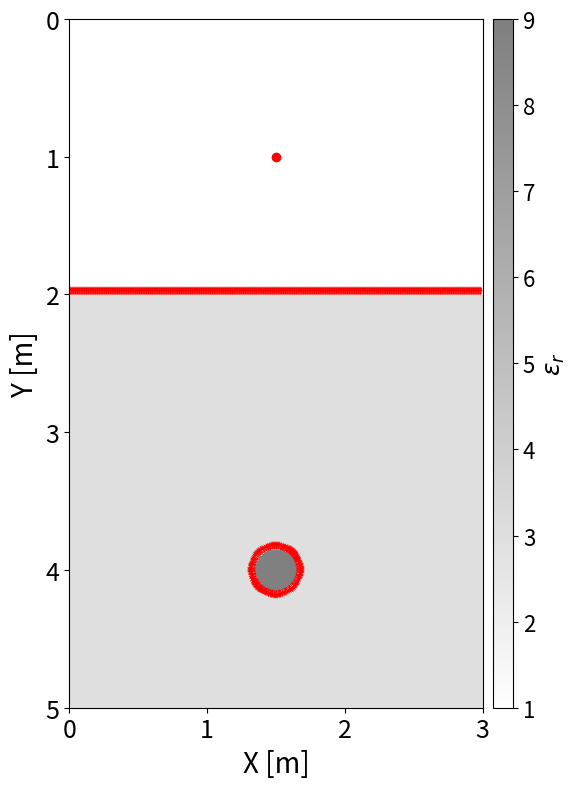

Write Python code to recreate this figure. (Note: this script raises an exception after producing the figure.)
import numpy as np
import matplotlib.pyplot as plt
import matplotlib.animation as animation
from tqdm import tqdm
import mpl_toolkits.axes_grid1 as axgrid1
from mpl_toolkits.axes_grid1 import make_axes_locatable
import matplotlib.cm as cm

#* Simulation parameters
x_size, y_size = 3, 5  # [m]
dx, dy = 0.005, 0.005  # [m]
dt = 0.01e-9  # [s]
time_window = 30e-9  # [s]
Nt = int(time_window / dt)
c = 299792458  # [m/s]
intensity_threshold = 1e-12  # 閾値を小さく設定

#* Define the dielectric constant distribution
def create_default_dielectric_constant(Nx, Ny):
    epsilon_r = np.ones((Nx, Ny))
    #* Background regolith
    epsilon_r[:, int(2/dy):] = 3.0
    #* Rock
    x = np.linspace(0, x_size, Nx)
    y = np.linspace(0, y_size, Ny)
    X, Y = np.meshgrid(x, y, indexing='ij')
    r = np.sqrt((X - 1.5)**2 + (Y - 4)**2)
    epsilon_r[r < 0.15] = 9.0

    return epsilon_r

#* Initialize rays
def initialize_rays(num_rays, source_position):
    rays = []
    #* Define beam width in radians
    angles = np.linspace(np.pi/3, np.pi*2/3, num_rays, endpoint=False)
    for idx, angle in enumerate(angles):
        ray = {
            'id': idx,
            'position': np.array([source_position[0], source_position[1]], dtype=float),
            'direction': np.array([np.cos(angle), np.sin(angle)], dtype=float),
            'intensity': 1.0,
            'terminated': False,
        }
        rays.append(ray)
    print(f"Initialized {len(rays)} rays.")
    return rays

#* Compute the refractive index from the dielectric constant
def compute_refractive_index(epsilon_r):
    return np.sqrt(epsilon_r)

#* Ray tracing simulation
def ray_tracing_simulation(epsilon_r, dt, Nt, dx, dy, source_position, num_rays):
    Nx, Ny = epsilon_r.shape
    n_map = compute_refractive_index(epsilon_r)

    # 光線を配列として初期化
    angles = np.linspace(np.pi/3, np.pi*2/3, num_rays, endpoint=False)
    positions = np.full((num_rays, 2), source_position)
    directions = np.column_stack((np.cos(angles), np.sin(angles)))
    intensities = np.ones(num_rays)

    frames_positions = []
    frames_intensities = []

    for step in tqdm(range(Nt), desc='Simulating'):
        new_positions = []
        new_directions = []
        new_intensities = []

        # 閾値以上の強度を持つ光線のみを処理
        active_indices = intensities >= intensity_threshold
        positions = positions[active_indices]
        directions = directions[active_indices]
        intensities = intensities[active_indices]

        if len(positions) == 0:
            break  # 処理する光線がなくなったら終了

        # 光線の位置を更新
        ix = (positions[:, 0] / dx).astype(int)
        iy = (positions[:, 1] / dy).astype(int)

        # 領域外の光線を削除
        valid = (ix >= 0) & (ix < Nx) & (iy >= 0) & (iy < Ny)
        positions = positions[valid]
        directions = directions[valid]
        intensities = intensities[valid]
        ix = ix[valid]
        iy = iy[valid]

        #* 光線の位置を更新
        n = n_map[ix, iy]
        v = c / n
        positions += directions * v[:, np.newaxis] * dt

        # インターフェースの検出
        ix_new = (positions[:, 0] / dx).astype(int)
        iy_new = (positions[:, 1] / dy).astype(int)

        # 領域外の光線を削除
        valid = (ix_new >= 0) & (ix_new < Nx) & (iy_new >= 0) & (iy_new < Ny)
        positions = positions[valid]
        directions = directions[valid]
        intensities = intensities[valid]
        ix_new = ix_new[valid]
        iy_new = iy_new[valid]
        ix = ix[valid]
        iy = iy[valid]
        n = n[valid]  # 追加

        # 新しい屈折率を取得
        n_new = n_map[ix_new, iy_new]

        # 屈折率の変化を計算
        delta_n = np.abs(n_new - n)

        interface_indices = delta_n > 1e-6

        # インターフェースを通過する光線の処理
        for i in np.where(interface_indices)[0]:
            # インターフェースの法線ベクトルを計算
            normal = compute_interface_normal(ix[i], iy[i], n_map)

            # 入射角の計算
            cos_theta_i = -np.dot(normal, directions[i])
            cos_theta_i = np.clip(cos_theta_i, -1.0, 1.0)
            sin_theta_i = np.sqrt(1 - cos_theta_i**2)

            n1, n2 = n[i], n_new[i]
            eta = n2 / n1
            sin_theta_t = eta * sin_theta_i

            #* 全反射の場合
            if sin_theta_t > 1.0 or np.isclose(sin_theta_t, 1.0):
                R = 1.0
                T = 0.0
                print(f'Full reflection is occured at {step * dt / 1e-9:.2f}) ns, ray {i}')
            #* 通常の反射・屈折
            else:
                cos_theta_t = np.sqrt(1 - sin_theta_t**2)
                Rs = ((n1 * cos_theta_i - n2 * cos_theta_t) / (n1 * cos_theta_i + n2 * cos_theta_t)) ** 2
                Rp = ((n2 * cos_theta_t - n1 * cos_theta_i) / (n2 * cos_theta_t + n1 * cos_theta_i)) ** 2
                R = 0.5 * (Rs + Rp)
                T = 1 - R

                R = np.clip(R, 0.0, 1.0)
                T = np.clip(T, 0.0, 1.0)

            # 反射光線の生成
            """
            # 元々ずっと使ってたやつ
            if intensities[i] * R > intensity_threshold:
                reflected_direction = directions[i] - 2 * cos_theta_i * normal
                reflected_direction /= np.linalg.norm(reflected_direction)
                new_positions.append(positions[i].copy())
                new_directions.append(reflected_direction)
                new_intensities.append(intensities[i] * R)
                print(f"Ray {i} is reflected at ({positions[i][0]:.2f}, {positions[i][1]:.2f})")
            """
            if intensities[i] * R > intensity_threshold:
                reflected_direction = directions[i] - 2 * np.dot(directions[i], normal) * normal
                reflected_direction /= np.linalg.norm(reflected_direction)
                new_positions.append(positions[i].copy())
                #new_positions.append(positions[i] + reflected_direction * v[i] * dt)
                new_directions.append(reflected_direction)
                new_intensities.append(intensities[i] * R)
                print(f"Ray {i} is reflected at ({positions[i][0]:.2f}, {positions[i][1]:.2f})")



            # 屈折光線の更新
            """
            # 元々ずっと使ってたやつ
            if intensities[i] * T > intensity_threshold:
                transmitted_direction = eta * directions[i] + (eta * cos_theta_i - np.sqrt(1 - (eta * sin_theta_i) ** 2)) * normal
                transmitted_direction /= np.linalg.norm(transmitted_direction)
                directions[i] = transmitted_direction
                intensities[i] *= T
            """

            if intensities[i] * T > intensity_threshold:
                transmitted_direction = 1/eta * directions[i] \
                    - 1/eta * (np.dot(directions[i], normal) + np.sqrt(eta**2 - 1 + np.dot(directions[i], normal)**2)) * normal
                transmitted_direction /= np.linalg.norm(transmitted_direction)
                #positions[i] += transmitted_direction * v[i] * dt
                directions[i] = transmitted_direction
                intensities[i] *= T


            #else:
                # 光線を削除（強度をゼロに設定）
            #    intensities[i] = 0.0

        # 強度が閾値以下の光線を削除
        active_indices = intensities >= intensity_threshold
        positions = positions[active_indices]
        directions = directions[active_indices]
        intensities = intensities[active_indices]

        # 新たな光線を追加
        if new_positions:
            new_positions = np.array(new_positions)
            new_directions = np.array(new_directions)
            new_intensities = np.array(new_intensities)

            print('Before adding new rays:')
            print(f'positions shape: {positions.shape}')
            print(f'new_positions shape: {new_positions.shape}')
            print(' ')
            positions = np.concatenate((positions, new_positions), axis=0)
            directions = np.concatenate((directions, new_directions), axis=0)
            intensities = np.concatenate((intensities, new_intensities))

            print('After adding new rays:')
            print(f'positions shape: {positions.shape}')
            print(f'directions shape: {directions.shape}')
            print(f'intensities shape: {intensities.shape}')
            print(' ')

        # フレームデータを記録
        frames_positions.append(positions.copy())
        frames_intensities.append(intensities.copy())

        if step % 100 == 0:
            print(f"At {step * dt / 1e-9:.2f} ns: Shape of positions = {positions.shape}")
            print('-----------------------------------')
        if len(positions) == 0:
            print(' ')
            print('===================================')
            print(f"Simulation terminated at {step * dt / 1e-9:.2f} ns.")
            print('===================================')

    return frames_positions, frames_intensities


# インターフェースの法線ベクトルを計算
def compute_interface_normal(ix, iy, n_map):
    if n_map[ix, iy] == n_map[ix-1, iy] and  n_map[ix, iy] == n_map[ix, iy-1] and n_map[ix, iy] == n_map[ix-1, iy] and n_map[ix, iy] == n_map[ix, iy-1]:
        normal  = np.array([0.0, 0.0])
    else:
        grad_nx = -(n_map[min(ix+1, n_map.shape[0] - 1), iy] - n_map[max(ix-1, 0), iy]) / 2
        grad_ny = (n_map[ix, min(iy+1, n_map.shape[1] - 1)] - n_map[ix, max(iy-1, 0)]) / 2
        normal = np.array([grad_nx, grad_ny])
        if np.linalg.norm(normal) == 0:
            normal = np.array([0.0, 0.0])  # 法線ベクトルがゼロの場合のデフォルト
        else:
            normal = normal / np.linalg.norm(normal)
    return normal


# 可視化
def animate_rays(frames_positions, frames_intensities, epsilon_r, source_position):
    fig, ax = plt.subplots(figsize=(8, 8), dpi=100)  # dpiを調整しました
    extent = [0, x_size, y_size, 0]

    # 誘電率構造をプロット
    dielectric_img = ax.imshow(
        epsilon_r.T,
        cmap='binary',
        extent=extent,
        interpolation='nearest',
        alpha=0.5,
        origin='upper'
    )
    ax.plot(source_position[0], source_position[1], 'ro')
    ax.set_xlabel('X [m]', fontsize=20)
    ax.set_ylabel('Y [m]', fontsize=20)
    ax.tick_params(labelsize=18)

    # 時刻表示用のテキストを追加
    time_text = ax.text(0.05, 0.95, '', transform=ax.transAxes, fontsize=20, verticalalignment='top')
    ray_num_text = ax.text(0.05, 0.90, '', transform=ax.transAxes, fontsize=20, verticalalignment='top')

    # カラーバー1（誘電率のカラーバー）
    divider = make_axes_locatable(ax)
    cax1 = divider.append_axes('right', size='5%', pad=0.1)  # カラーバー1用のスペースを作成
    cbar1 = plt.colorbar(dielectric_img, cax=cax1)
    cbar1.set_label(r'$\epsilon_r$', fontsize=18)
    cbar1.ax.tick_params(labelsize=16)

    # 光線の強度に基づくカラーマップ
    all_intensities = np.concatenate(frames_intensities)
    vmin = np.min(all_intensities)
    vmax = np.max(all_intensities)
    cmap = plt.get_cmap('jet')
    norm = plt.Normalize(vmin=vmin, vmax=vmax)

    # スキャッタープロットを初期化
    scat = ax.scatter([], [], s=1, c=[], cmap=cmap, norm=norm)

    # カラーバー2（光線強度のカラーバー）
    cax2 = divider.append_axes('right', size='5%', pad=0.8)  # padを調整して2本目が重ならないようにする
    cbar2 = plt.colorbar(cm.ScalarMappable(cmap=cmap, norm=norm), cax=cax2)
    cbar2.set_label('Intensity of rays', fontsize=18)
    cbar2.ax.tick_params(labelsize=16)

    # 初期化関数
    def init():
        scat.set_offsets(np.empty((0, 2)))
        scat.set_array(np.array([]))
        time_text.set_text('')
        ray_num_text.set_text('')
        return scat, time_text, ray_num_text

    # 更新関数
    def update(i):
        positions = frames_positions[i]
        intensities = frames_intensities[i]

        if positions.size > 0:
            scat.set_offsets(positions)
            scat.set_array(intensities)
        else:
            scat.set_offsets(np.empty((0, 2)))
            scat.set_array(np.array([]))
        time_in_ns = i * dt / 1e-9
        time_text.set_text(f't = {time_in_ns:.2f} ns')
        numy_ray = len(positions)
        ray_num_text.set_text(f'Number of rays: {numy_ray}')
        return scat, time_text

    print('Animating...')
    print('Number of frames:', len(frames_positions))
    fps = 30

    # tqdmを用いたフレームジェネレータ
    def frame_generator():
        for i in tqdm(range(len(frames_positions)), desc='Creating Animation'):
            yield i

    ani = animation.FuncAnimation(
        fig,
        update,
        frames=frame_generator(),
        init_func=init,
        interval=1000 / fps,
        blit=True,
        repeat=False,
        cache_frame_data= False
    )

    plt.tight_layout()
    ani.save('kanda_test_programs/ray_tracing/ray_tracing_animation.mp4', writer='ffmpeg', fps=fps)
    plt.show()


def plot_model(epsilon_r, source_position, normal_vector_list):
    print('Shape of model: ', epsilon_r.shape)
    print('Shape of normal vector list: ', normal_vector_list.shape)

    fig, ax = plt.subplots(figsize=(8, 8))

    #* Plot dielectric constant distribution
    extent = [0, x_size, y_size, 0]
    dielectric_img = ax.imshow(
        epsilon_r.T,
        cmap='binary',
        extent=extent,
        interpolation='nearest',
        alpha=0.5,
        origin='upper'
    )
    ax.plot(source_position[0], source_position[1], 'ro')
    ax.set_xlabel('X [m]', fontsize=20)
    ax.set_ylabel('Y [m]', fontsize=20)
    ax.tick_params(labelsize=18)

    #* Plot normal vector map
    quiv = ax.quiver(normal_vector_list[:, 0]*dx, normal_vector_list[:, 1]*dy,
                        normal_vector_list[:, 2], normal_vector_list[:, 3],
                        color='r')

    divider = make_axes_locatable(ax)
    cax = divider.append_axes('right', size='5%', pad=0.1)
    cbar = plt.colorbar(dielectric_img, cax=cax)
    cbar.set_label(r'$\epsilon_r$', fontsize=18)
    cbar.ax.tick_params(labelsize=16)

    plt.tight_layout()
    plt.savefig('kanda_test_programs/ray_tracing/dielectric_constant_distribution.png', dpi=300)
    plt.show()


# メイン関数
def main():
    #* Prepare model
    Nx, Ny = int(x_size / dx), int(y_size / dy)
    epsilon_r = create_default_dielectric_constant(Nx, Ny)

    #* Prepare normal vector map
    normal_vector_list = []
    refcative_index = compute_refractive_index(epsilon_r)
    for ix in tqdm(range(Nx-1), desc='Creating normal vector map'):
        for iy in range(Ny-1):
            nomal_vector = compute_interface_normal(ix, iy, refcative_index)
            if np.linalg.norm(nomal_vector) == 0:
                continue
            normal_vector_list.append([ix, iy, nomal_vector[0], nomal_vector[1]])
    normal_vector_list = np.array(normal_vector_list)

    #* Plot model
    plot_model(epsilon_r, (1.5, 1), normal_vector_list)

    #* Settting about rays
    source_position = (1.5, 1)  # [m]
    num_rays = 100  # 光線の数
    #rays = initialize_rays(num_rays, source_position)

    frames_positions, frames_intensities = ray_tracing_simulation(epsilon_r, dt, Nt, dx, dy, source_position, num_rays)
    print('frames_positions:', len(frames_positions))
    print('frames_intensities:', len(frames_intensities))
    animate_rays(frames_positions, frames_intensities, epsilon_r, source_position)

if __name__ == '__main__':
    main()
